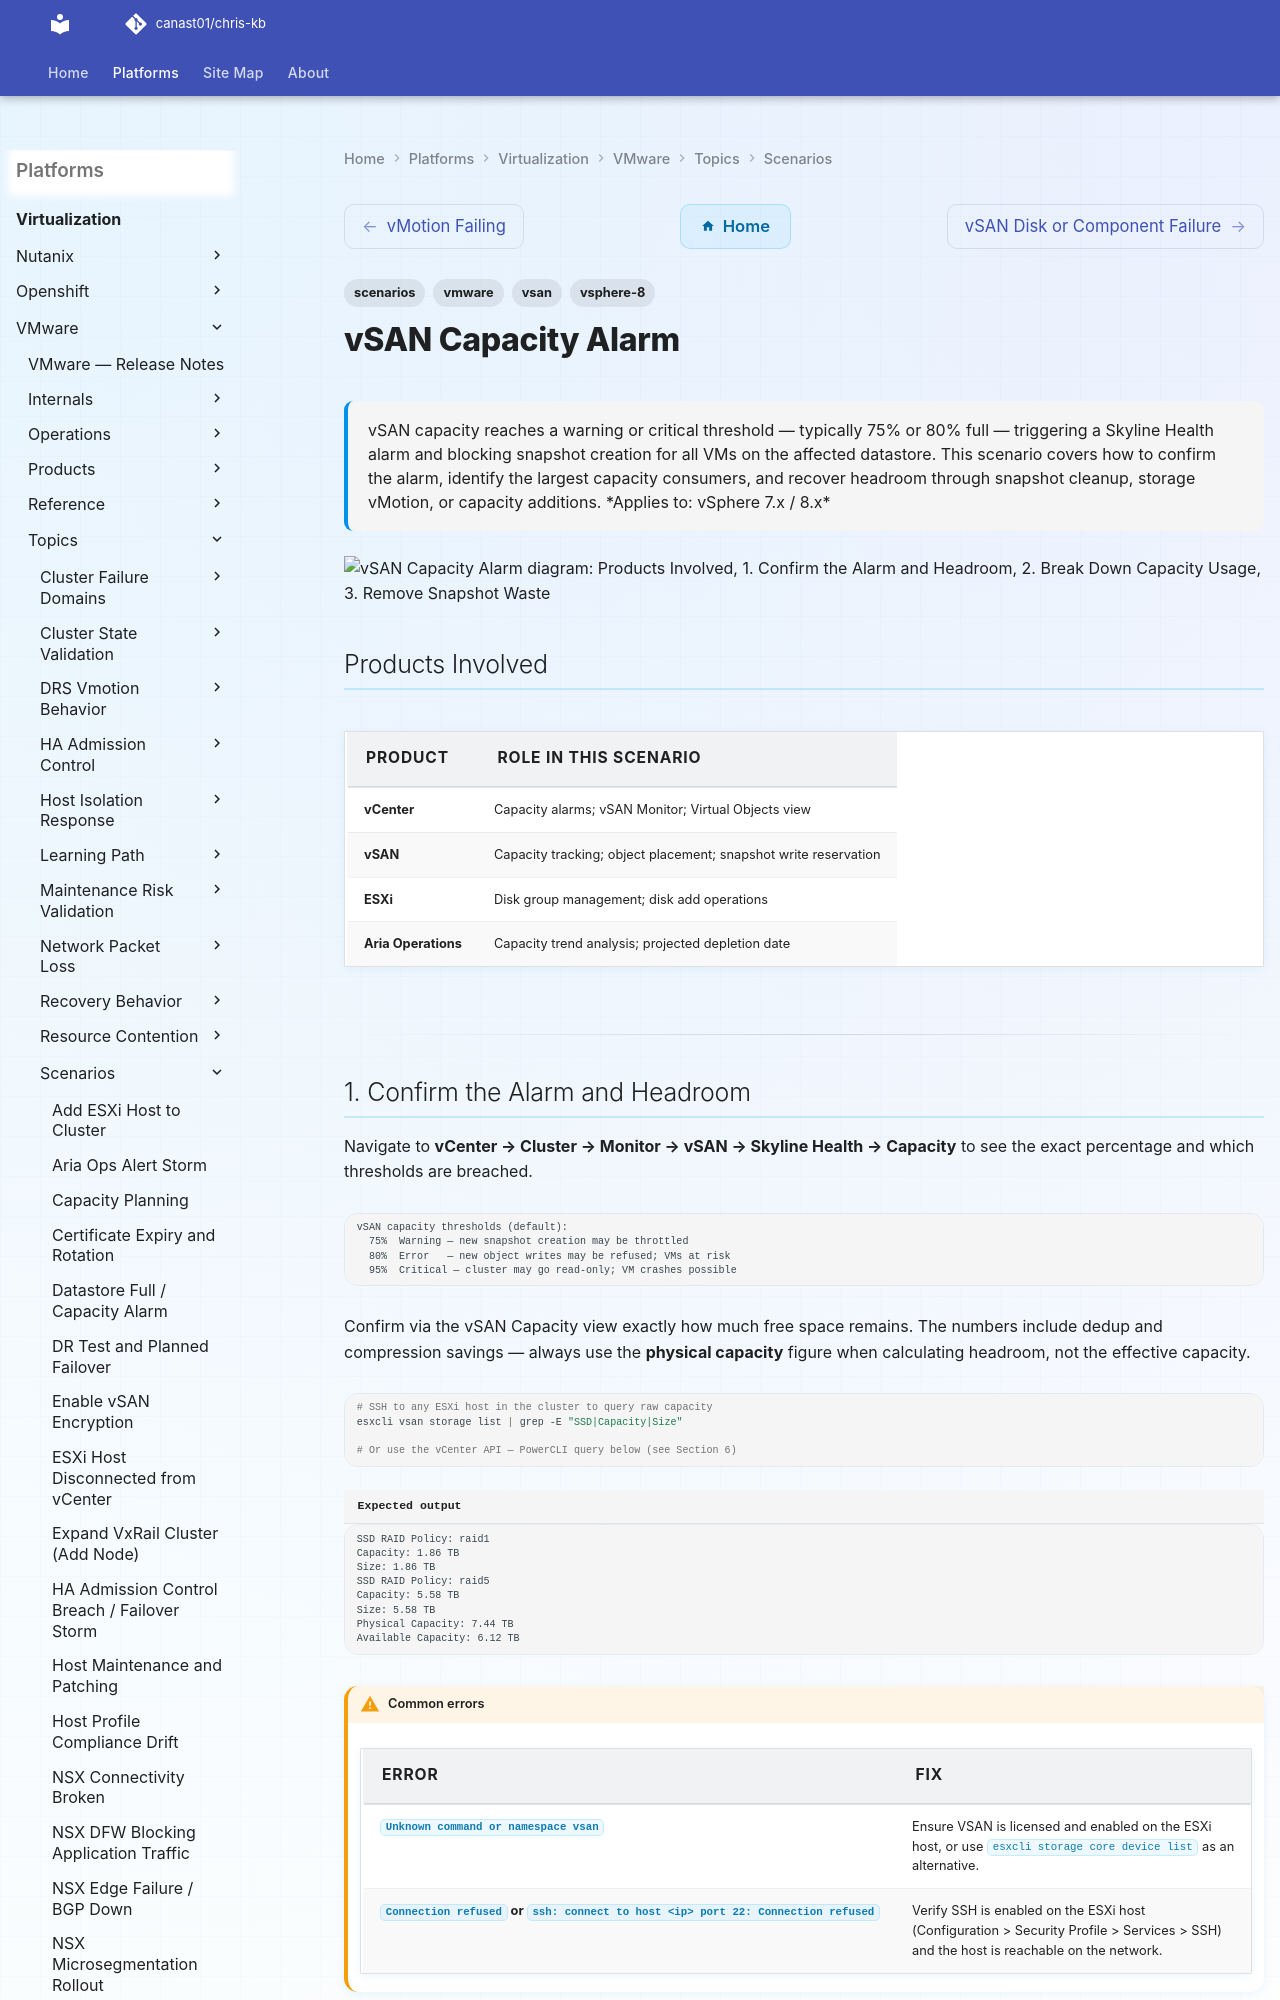

repository: canast01/chris-kb · page: virtualization/vmware/topics/scenarios/vsan-capacity-alarm/index.html · generator: mkdocs

---
tags:
  - scenarios
  - vmware
  - vsan
  - vsphere-8
description: "vSAN capacity reaches a warning or critical threshold — typically 75% or 80% full — triggering a Skyline Health alarm and blocking snapshot creation for..."
---
# vSAN Capacity Alarm

<div class="kb-summary">
vSAN capacity reaches a warning or critical threshold — typically 75% or 80% full —
triggering a Skyline Health alarm and blocking snapshot creation for all VMs on the
affected datastore. This scenario covers how to confirm the alarm, identify the largest
capacity consumers, and recover headroom through snapshot cleanup, storage vMotion, or
capacity additions.

*Applies to: vSphere 7.x / 8.x*
</div>

```d2
direction: down

products_involved: "Products Involved" {shape: rectangle}
1_confirm_the_alarm_and_headroom: "1. Confirm the Alarm and Headroom" {shape: rectangle}
2_break_down_capacity_usage: "2. Break Down Capacity Usage" {shape: rectangle}
3_remove_snapshot_waste: "3. Remove Snapshot Waste" {shape: rectangle}
4_move_or_reclaim_data: "4. Move or Reclaim Data" {shape: rectangle}
5_prevent_recurrence: "5. Prevent Recurrence" {shape: rectangle}

products_involved -> 1_confirm_the_alarm_and_headroom: uses
1_confirm_the_alarm_and_headroom -> 2_break_down_capacity_usage: uses
2_break_down_capacity_usage -> 3_remove_snapshot_waste: uses
3_remove_snapshot_waste -> 4_move_or_reclaim_data: uses
4_move_or_reclaim_data -> 5_prevent_recurrence: uses
```

## Products Involved

| Product | Role in This Scenario |
|---|---|
| vCenter | Capacity alarms; vSAN Monitor; Virtual Objects view |
| vSAN | Capacity tracking; object placement; snapshot write reservation |
| ESXi | Disk group management; disk add operations |
| Aria Operations | Capacity trend analysis; projected depletion date |

---
